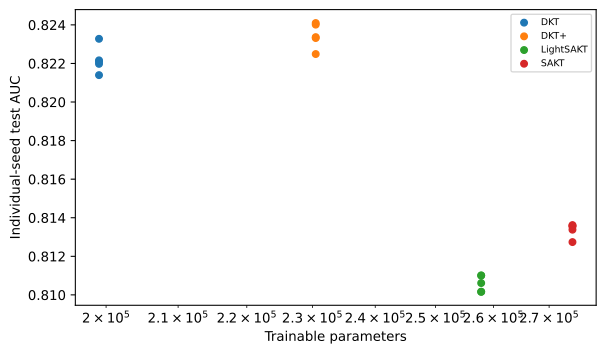

The file beside this chart, header and first rows:
run_id, model, seed, parameters, test_auc
Algebra2005-DKT+-final-123, DKT+, 123, 230516, 0.824
Algebra2005-DKT+-final-2026, DKT+, 2026, 230516, 0.8225
Algebra2005-DKT+-final-3407, DKT+, 3407, 230516, 0.8233
Algebra2005-DKT+-final-42, DKT+, 42, 230516, 0.8234
Algebra2005-DKT+-final-7777, DKT+, 7777, 230516, 0.8241
Algebra2005-DKT-final-123, DKT, 123, 199044, 0.8214
Algebra2005-DKT-final-2026, DKT, 2026, 199044, 0.8221
Algebra2005-DKT-final-3407, DKT, 3407, 199044, 0.8233
Algebra2005-DKT-final-42, DKT, 42, 199044, 0.8222
Algebra2005-DKT-final-7777, DKT, 7777, 199044, 0.822
Algebra2005-LightSAKT-final-123, LightSAKT, 123, 257857, 0.8106
Algebra2005-LightSAKT-final-2026, LightSAKT, 2026, 257857, 0.8102
Algebra2005-LightSAKT-final-3407, LightSAKT, 3407, 257857, 0.811
Algebra2005-LightSAKT-final-42, LightSAKT, 42, 257857, 0.811
Algebra2005-LightSAKT-final-7777, LightSAKT, 7777, 257857, 0.8102
Algebra2005-SAKT-final-123, SAKT, 123, 274305, 0.8136
Algebra2005-SAKT-final-2026, SAKT, 2026, 274305, 0.8136
Algebra2005-SAKT-final-3407, SAKT, 3407, 274305, 0.8127
Algebra2005-SAKT-final-42, SAKT, 42, 274305, 0.8135
Algebra2005-SAKT-final-7777, SAKT, 7777, 274305, 0.8134
